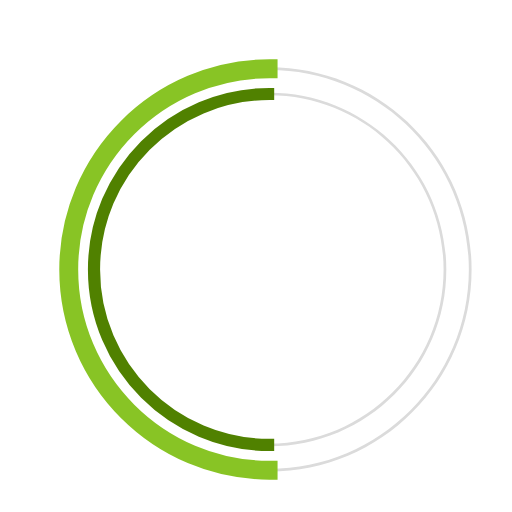
t = 0.00 s
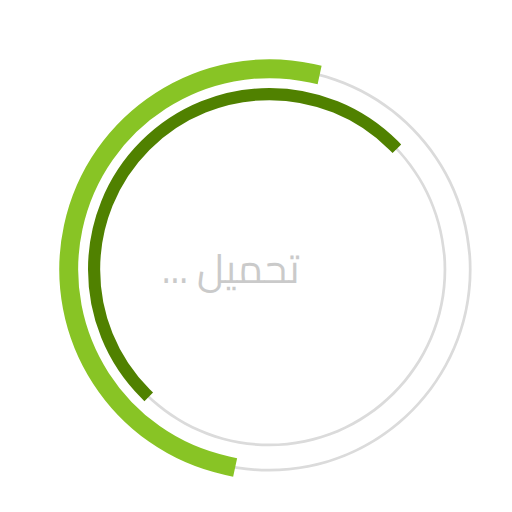
t = 0.23 s
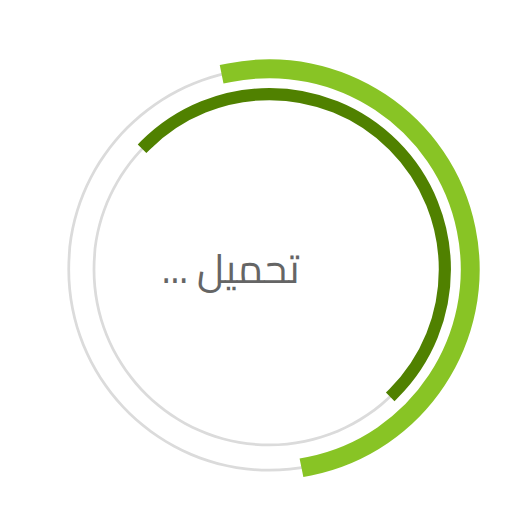
t = 0.68 s
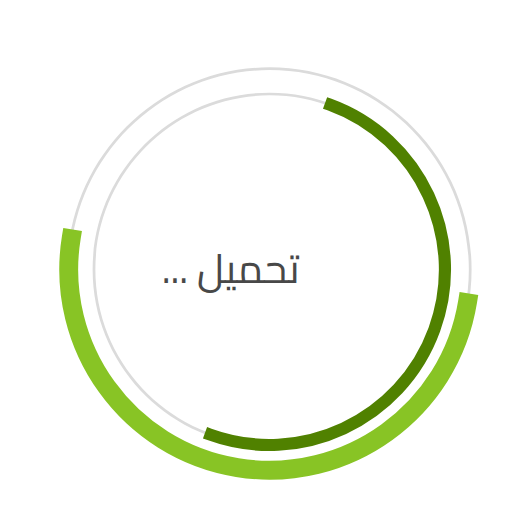
t = 1.00 s
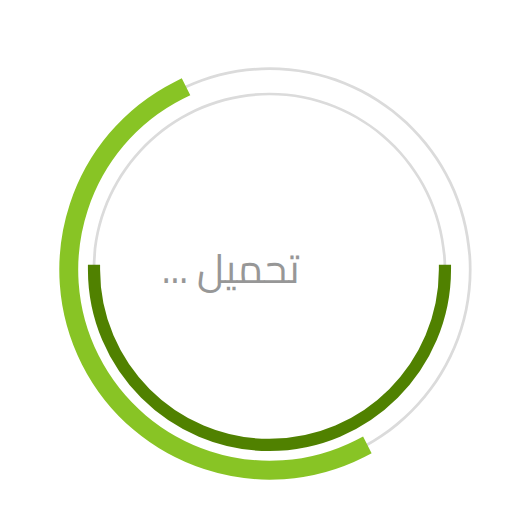
t = 1.35 s
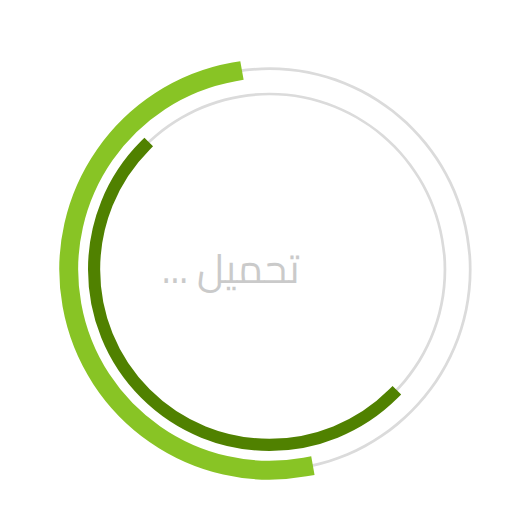
t = 1.58 s

The animated SVG that drew these frames (rendered in a browser with its animation timeline set to each time). Animation: 3 SMIL elements (animate=1,animateTransform=2); one cycle of 2.00 s, repeats indefinitely.

 <svg 
  version="1.1" 
  id="dc-spinner" 
  xmlns="http://www.w3.org/2000/svg" 
  x="0px" y="0px"
 width="150" height="150"
  viewBox="0 0 38 38" 
  preserveAspectRatio="xMinYMin meet"
  >
    <text x="12" y="21" font-family="Cairo" font-size="3px" style="letter-spacing:0.6; direction: rtl;" fill="#323232" text-anchor="end">تحميل ...
      <animate 
        attributeName="opacity"
        values="0;1;0" dur="1.8s"
        repeatCount="indefinite"/>
    </text>
  <path fill="#dbdbdb" d="M20,35c-8.271,0-15-6.729-15-15S11.729,5,20,5s15,6.729,15,15S28.271,35,20,35z M20,5.203
    C11.841,5.203,5.203,11.841,5.203,20c0,8.159,6.638,14.797,14.797,14.797S34.797,28.159,34.797,20
    C34.797,11.841,28.159,5.203,20,5.203z">
  </path>

  <path fill="#dbdbdb" d="M20,33.125c-7.237,0-13.125-5.888-13.125-13.125S12.763,6.875,20,6.875S33.125,12.763,33.125,20
    S27.237,33.125,20,33.125z M20,7.078C12.875,7.078,7.078,12.875,7.078,20c0,7.125,5.797,12.922,12.922,12.922
    S32.922,27.125,32.922,20C32.922,12.875,27.125,7.078,20,7.078z">
  </path>

  <path fill="#2AA198" stroke="#88c425" stroke-width="1.2" stroke-miterlimit="10" d="M5.203,20
			c0-8.159,6.638-14.797,14.797-14.797V5C11.729,5,5,11.729,5,20s6.729,15,15,15v-0.203C11.841,34.797,5.203,28.159,5.203,20z">
  <animateTransform
        attributeName="transform"
        type="rotate"
        from="0 20 20"
        to="360 20 20"
        calcMode="spline"
        keySplines="0.4, 0, 0.2, 1"
        keyTimes="0;1"
        dur="2s"
        repeatCount="indefinite" />      
   </path>

  <path fill="#859900" stroke="#508100" stroke-width="0.7" stroke-miterlimit="10" d="M7.078,20
  c0-7.125,5.797-12.922,12.922-12.922V6.875C12.763,6.875,6.875,12.763,6.875,20S12.763,33.125,20,33.125v-0.203
  C12.875,32.922,7.078,27.125,7.078,20z">
   <animateTransform
      attributeName="transform"
      type="rotate"
      from="0 20 20"
      to="360 20 20"
      dur="1.8s"  
      repeatCount="indefinite" />
    </path>
  </svg>